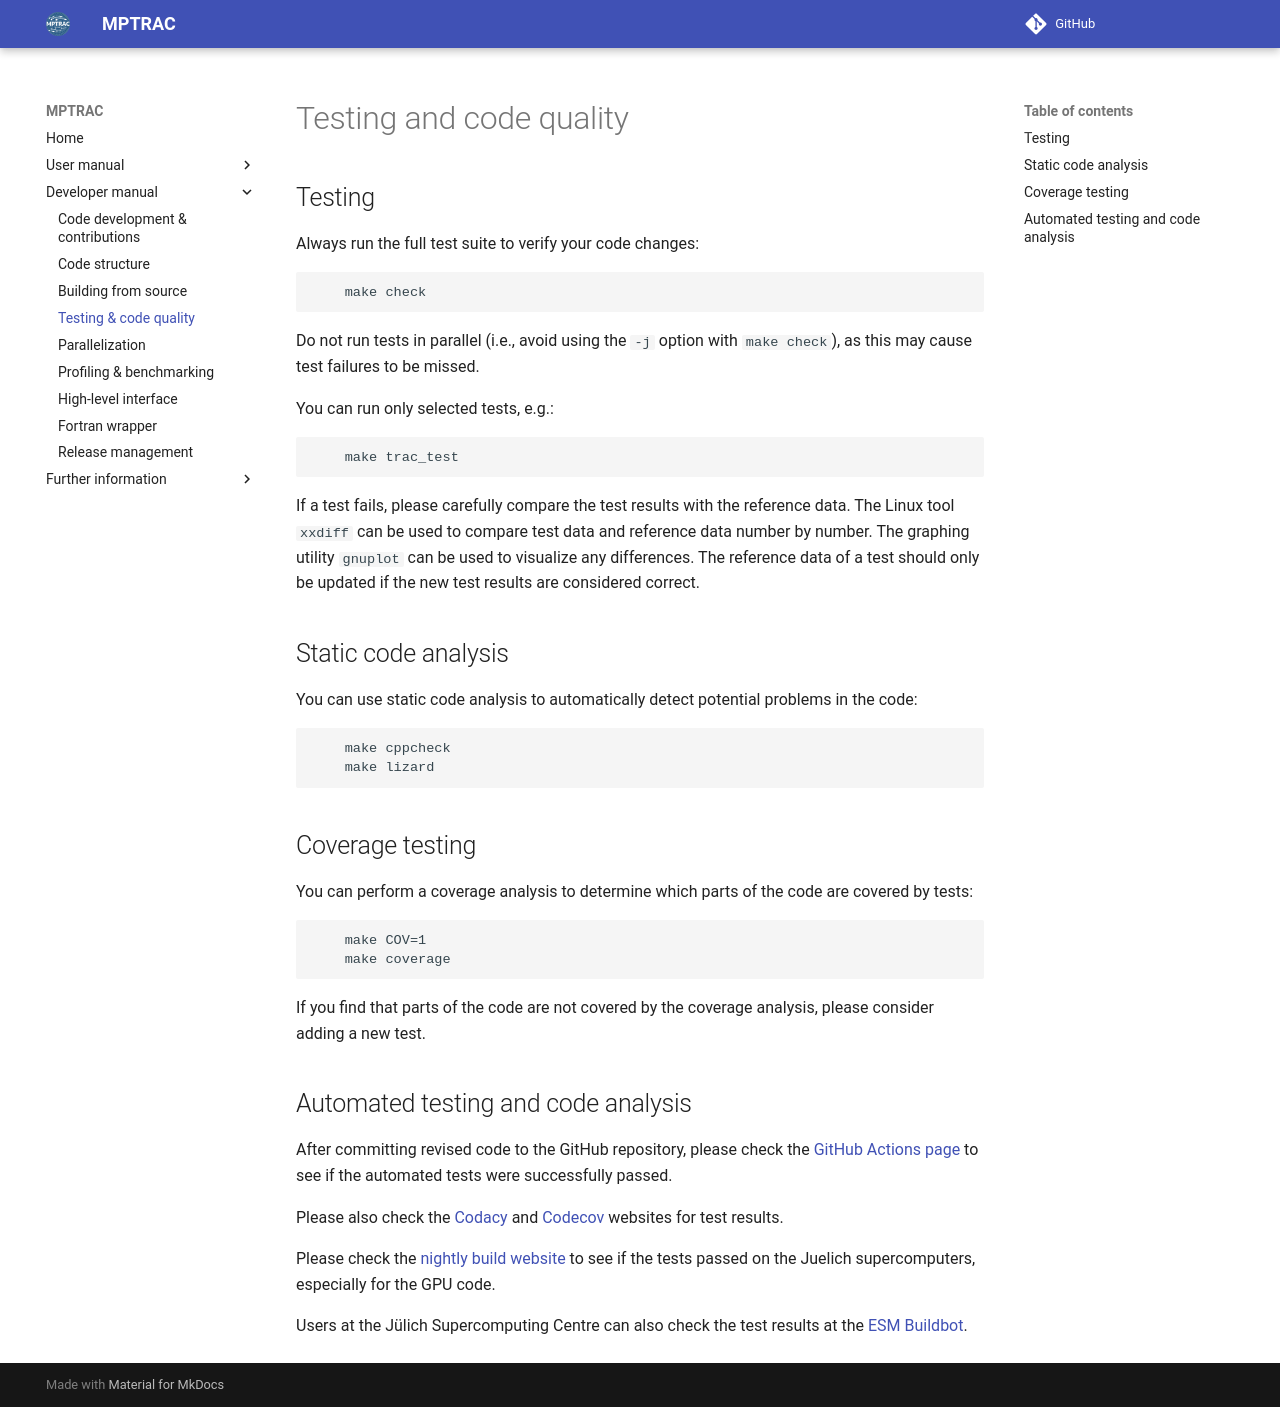

repository: slcs-jsc/mptrac · page: testing/index.html · generator: mkdocs

# Testing and code quality

## Testing

Always run the full test suite to verify your code changes:

```
    make check
```

Do not run tests in parallel (i.e., avoid using the `-j` option with
`make check`), as this may cause test failures to be missed.

You can run only selected tests, e.g.:

```
    make trac_test
```

If a test fails, please carefully compare the test results with the
reference data. The Linux tool `xxdiff` can be used to compare test
data and reference data number by number. The graphing utility
`gnuplot` can be used to visualize any differences. The reference data
of a test should only be updated if the new test results are
considered correct.

## Static code analysis

You can use static code analysis to automatically detect potential
problems in the code:

```
    make cppcheck
    make lizard
```

## Coverage testing

You can perform a coverage analysis to determine which parts of the
code are covered by tests:

```
    make COV=1
    make coverage
```

If you find that parts of the code are not covered by the coverage
analysis, please consider adding a new test.

## Automated testing and code analysis

After committing revised code to the GitHub repository, please check
the [GitHub Actions page](https://github.com/slcs-jsc/mptrac/actions)
to see if the automated tests were successfully passed.

Please also check the
[Codacy](https://app.codacy.com/gh/slcs-jsc/mptrac?utm_source=github.com&utm_medium=referral&utm_content=slcs-jsc/mptrac&utm_campaign=Badge_Grade_Settings)
and [Codecov](https://codecov.io/gh/slcs-jsc/mptrac) websites for test
results.

Please check the
[nightly build website](https://datapub.fz-juelich.de/slcs/mptrac/nightly_builds)
to see if the tests passed on the Juelich supercomputers, especially for
the GPU code.

Users at the Jülich Supercomputing Centre can also check the test
results at the [ESM Buildbot](https://esm-buildbot.fz-juelich.de).
